Image classification data set "HAM10000" (adikuma/Skin-Lesion-Classification on GitHub). Class labels (5): akiec, bcc, bkl, mel, vasc.

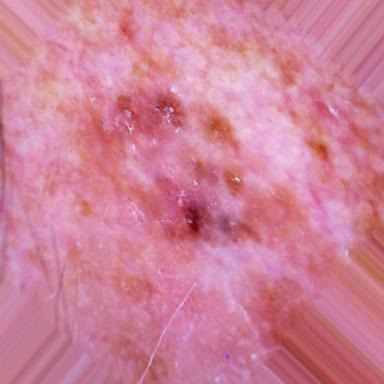
Label: bkl

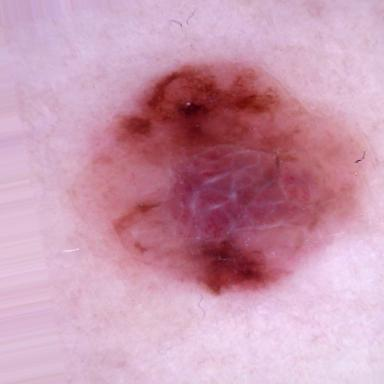
Label: mel

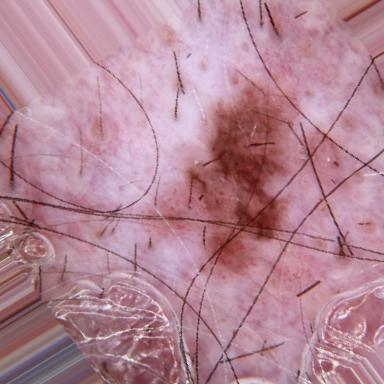
Label: akiec

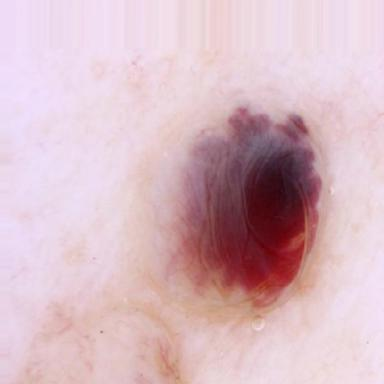
Label: vasc

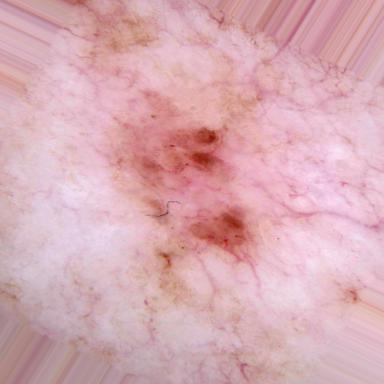
Label: bcc

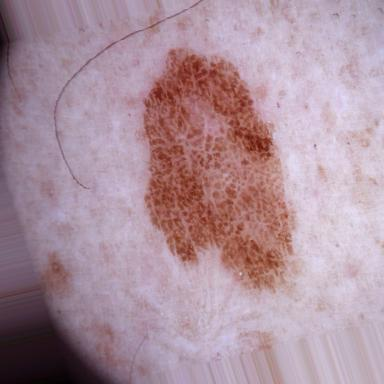
Label: bkl
